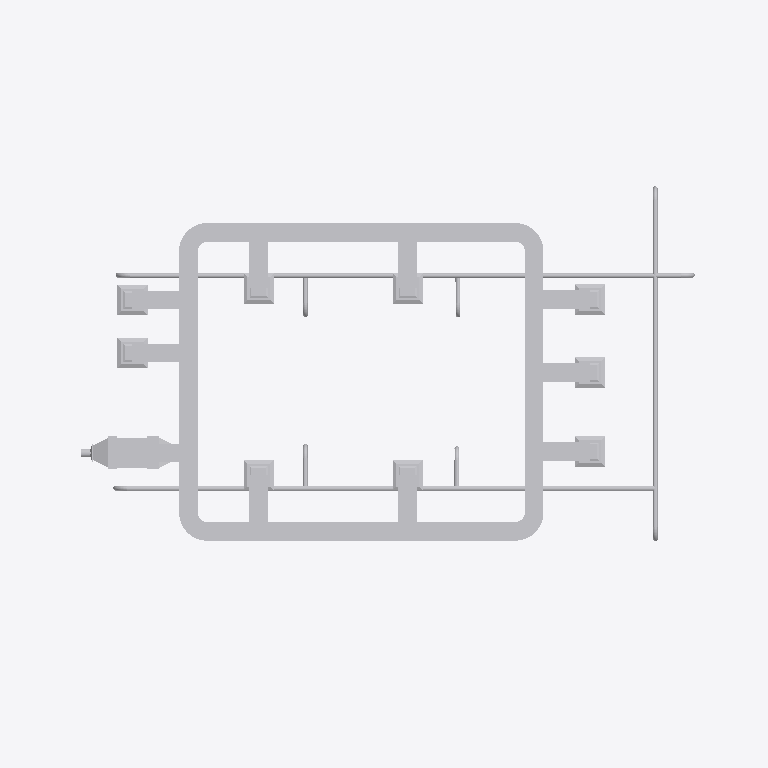
Plan cut of the same IFC building model at storey 'Sprinkler System' (level 3.30 m, cut at 4.70 m), seen from above with north up, elements coloured by IFC class: 56 other elements (light grey). Cut surfaces are drawn darker.
Extent 15.2 m × 8.5 m × 4.6 m (x, y, z). Storeys (3): GF at 0.00 m; Sprinkler System at 3.30 m; Ducting at 4.50 m. Elements (126): 29 IfcDuctSegment, 17 IfcPipeSegment, 16 IfcPipeFitting, 14 IfcDuctFitting, 12 IfcColumn, 11 IfcFurniture, 10 IfcWall, 10 IfcWindow, 6 IfcDoor, 1 IfcSlab.

HEADER;
FILE_DESCRIPTION(('ViewDefinition[DesignTransferView]'),'2;1');
FILE_NAME('s10-capstone.ifc','2025-09-29T18:26:48+08:00',(''),(''),'IfcOpenShell 0.8.3-post1','Bonsai 0.8.3-post1','');
FILE_SCHEMA(('IFC4'));
ENDSEC;
DATA;
#1=IFCPROJECT('2qN_afRwvDFwmgcbC7nUS3',$,'My Project',$,$,$,$,(#14,#26),#9);
#31=IFCSITE('0YWr7OhMPE0QCUskV4T75T',$,'My Site',$,$,#54,$,$,$,$,$,$,$,$);
#37=IFCBUILDING('3uf91FmiH59ODx4_GyazWB',$,'My Building',$,$,#60,$,$,$,$,$,$);
#43=IFCBUILDINGSTOREY('2qtx$1bs53dO7CODoDb$FM',$,'GF',$,$,#66,$,$,$,$);
#67=IFCBUILDINGSTOREY('1iEWffT9v1eQm3TlzS52xt',$,'Sprinkler System',$,$,#110,$,$,$,$);
#84=IFCBUILDINGSTOREY('3O499dQE5CgA5eydNw19vy',$,'Ducting',$,$,#9725,$,$,$,$);
#7921=IFCDUCTSEGMENT('13ZjIHB3j19x3a5mBK2zh0',$,'DuctSegment',$,$,#9745,#7932,$,$);
#8131=IFCDUCTSEGMENT('0bpPk$x2j5uxwQ8vMhpGrF',$,'DuctSegment',$,$,#9760,#8165,$,$);
#7874=IFCDUCTSEGMENT('34rozrEOv7$fymRN3dy2R7',$,'DuctSegment',$,$,#9755,#7887,$,$);
#7961=IFCDUCTSEGMENT('3ij5WSw71CqR66yzL$z4JP',$,'DuctSegment',$,$,#9730,#7995,$,$);
#5847=IFCPIPESEGMENT('1pEdS0Off6d9C8ngG$7Rm3',$,'PipeSegment',$,$,#6320,#5883,$,$);
#5569=IFCPIPESEGMENT('0YbVkyRCb7QOD5shExR5L2',$,'PipeSegment',$,$,#5846,#5580,$,$);
#5533=IFCPIPESEGMENT('3qjQJX9Ef7iw3ztSOIm0y_',$,'PipeSegment',$,$,#7791,#5545,$,$);
#10770=IFCDUCTSEGMENT('1bL_EGKx51EeNeiaLcR47v',$,'DuctSegment',$,$,#11020,#10779,$,$);
#8575=IFCDUCTSEGMENT('0DrnVcYc16Thh6x7hnCx$d',$,'DuctSegment',$,$,#9835,#8586,$,$);
#8681=IFCDUCTSEGMENT('3yaMNPtmL5QwbD8_1R7v4G',$,'DuctSegment',$,$,#9840,#8717,$,$);
#8774=IFCDUCTSEGMENT('2iiiAqJ9v1qgrnTYqDsxmC',$,'DuctSegment',$,$,#9845,#8808,$,$);
#8969=IFCDUCTSEGMENT('1ibYfFVMPAtOkP3APQ36V8',$,'DuctSegment',$,$,#9885,#9005,$,$);
#8868=IFCDUCTSEGMENT('0qmh6xSr596gdAnLHSIh5F',$,'DuctSegment',$,$,#9880,#8879,$,$);
#9057=IFCDUCTSEGMENT('0QZEzIc0n3Juqzxo2whH1U',$,'DuctSegment',$,$,#9780,#9068,$,$);
#9229=IFCDUCTSEGMENT('341$5TcjDALPQHjrISLwvK',$,'DuctSegment',$,$,#9855,#9265,$,$);
#9317=IFCDUCTSEGMENT('3ySJYwpa9EUgfUdXCJ79uJ',$,'DuctSegment',$,$,#9790,#9328,$,$);
#9484=IFCDUCTSEGMENT('3re$5AsDP6HQBSosyICpbI',$,'DuctSegment',$,$,#9800,#9520,$,$);
#9577=IFCDUCTSEGMENT('3si_TfzQ50xfrSqTrS$JyI',$,'DuctSegment',$,$,#9860,#9611,$,$);
#8441=IFCDUCTFITTING('0ZhZbUBCL56Rz0Ekzb8PR3',$,'DuctFitting',$,$,#9750,#8449,$,$);
#8539=IFCDUCTFITTING('0HMDAWmaj3jgHLaHFjmrk2',$,'DuctFitting',$,$,#9765,#8547,$,$);
#8348=IFCDUCTFITTING('35fRfdc31A99NrOzIjnSf5',$,'DuctFitting',$,$,#9740,#8356,$,$);
#8259=IFCDUCTFITTING('0iIqg5tAr1oANO0lJ0iD14',$,'DuctFitting',$,$,#9735,#8268,$,$);
#11269=IFCDUCTSEGMENT('1E4vEpASvEifE1n9RrAP4n',$,'DuctSegment',$,$,#11400,#11278,$,$);
#11284=IFCDUCTSEGMENT('3_9_A6UeH2jvDwByBToC$n',$,'DuctSegment',$,$,#11405,#11292,$,$);
#11298=IFCDUCTSEGMENT('11nh$KPqb658RomRRyjjHw',$,'DuctSegment',$,$,#11410,#11306,$,$);
#11368=IFCDUCTSEGMENT('3VmHfW9eL4Qul23JOL5uro',$,'DuctSegment',$,$,#11435,#11376,$,$);
#11382=IFCDUCTSEGMENT('2Cz$ctlbn1VPRSDQXecMwx',$,'DuctSegment',$,$,#11440,#11390,$,$);
#11340=IFCDUCTSEGMENT('1LA16hrc19XhdxfDtZeBp3',$,'DuctSegment',$,$,#11425,#11348,$,$);
#11354=IFCDUCTSEGMENT('0_ExK2lL9A4gbUS4Db7uHr',$,'DuctSegment',$,$,#11430,#11362,$,$);
#11312=IFCDUCTSEGMENT('0_4hfOHxb0fAXg5LamgNy3',$,'DuctSegment',$,$,#11415,#11320,$,$);
#11326=IFCDUCTSEGMENT('1v2OpvwJbATwskR0MnOf51',$,'DuctSegment',$,$,#11420,#11334,$,$);
#8614=IFCDUCTFITTING('29waV8ntX7hxKqjWtcJDUv',$,'DuctFitting',$,$,#9810,#8626,$,$);
#8733=IFCDUCTFITTING('0ITyVqSPL9PujC6QnTVqZz',$,'DuctFitting',$,$,#9815,#8758,$,$);
#8824=IFCDUCTFITTING('2Ptt6FP7DFzQ$zecJk1PlL',$,'DuctFitting',$,$,#9820,#8847,$,$);
#9158=IFCDUCTFITTING('0FCUSBrvD7vAEoOQ9Gf1dt',$,'DuctFitting',$,$,#9785,#9169,$,$);
#9281=IFCDUCTFITTING('1kG6cspiX30PzSkwiOhoe3',$,'DuctFitting',$,$,#9830,#9306,$,$);
#7222=IFCPIPEFITTING('0qaCPTUl58QuL69w5RF1X0',$,'PipeFitting',$,$,#7487,#7262,$,$);
#6571=IFCPIPEFITTING('2077iEeC9B_OpxybsIrpeL',$,'PipeFitting',$,$,#7858,#6579,$,$);
#7442=IFCPIPEFITTING('0wkcGiKXr55w4DM904d5jt',$,'PipeFitting',$,$,#7502,#7482,$,$);
#7813=IFCPIPEFITTING('0EJbeKA$PENO6nyINJ3exf',$,'PipeFitting',$,$,#7844,#7821,$,$);
#6119=IFCPIPESEGMENT('28xj7LSWDF3RMevy3LwPPg',$,'PipeSegment',$,$,#6206,#6155,$,$);
#9418=IFCDUCTFITTING('3t3VCkSWD8awRz2KyzYFNe',$,'DuctFitting',$,$,#9795,#9429,$,$);
#9536=IFCDUCTFITTING('3b8n4RsYr9fBij71hVj43X',$,'DuctFitting',$,$,#9805,#9561,$,$);
#9627=IFCDUCTFITTING('1dM1fR53T9LhHrxqHW0GP2',$,'DuctFitting',$,$,#9865,#9650,$,$);
#7359=IFCPIPEFITTING('0dpf4ZPL1C4xMfCjBCFuhE',$,'PipeFitting',$,$,#7390,#7367,$,$);
#6443=IFCPIPEFITTING('2sVDu4QYDBf9c1_ohHR7SF',$,'PipeFitting',$,$,#6475,#6452,$,$);
#6873=IFCPIPEFITTING('2L7EQwt6zBTBd6I979PcQT',$,'PipeFitting',$,$,#6905,#6882,$,$);
#5930=IFCPIPESEGMENT('27Dw8KauvFXBx9ajW0PVMg',$,'PipeSegment',$,$,#6815,#5941,$,$);
#5604=IFCPIPESEGMENT('3RyCrPND97NPlJmA9NaVU2',$,'PipeSegment',$,$,#7863,#5615,$,$);
#6207=IFCPIPESEGMENT('0KdcEnHAbD08a4hly1MqZ7',$,'PipeSegment',$,$,#7097,#6241,$,$);
#7139=IFCPIPEFITTING('2j4jvA_sn09v0Z__Jo2uYn',$,'PipeFitting',$,$,#7170,#7147,$,$);
#6031=IFCPIPESEGMENT('3QoPeYiOLBzhdp4msnqdji',$,'PipeSegment',$,$,#7037,#6067,$,$);
#8903=IFCDUCTFITTING('2urAGu3JjEVuf7eUKWh3pi',$,'DuctFitting',$,$,#9870,#8914,$,$);
#9021=IFCDUCTFITTING('3ScUsoCsX2TfKW7FzVnUEx',$,'DuctFitting',$,$,#9875,#9046,$,$);
#10982=IFCDUCTSEGMENT('2pfEv1xS5CJhp4Pm_UXRSy',$,'DuctSegment',$,$,#11001,#10991,$,$);
#6992=IFCPIPEFITTING('1h5x5uaDPFnQ5gQ7r49HlR',$,'PipeFitting',$,$,#7047,#7032,$,$);
ENDSEC;